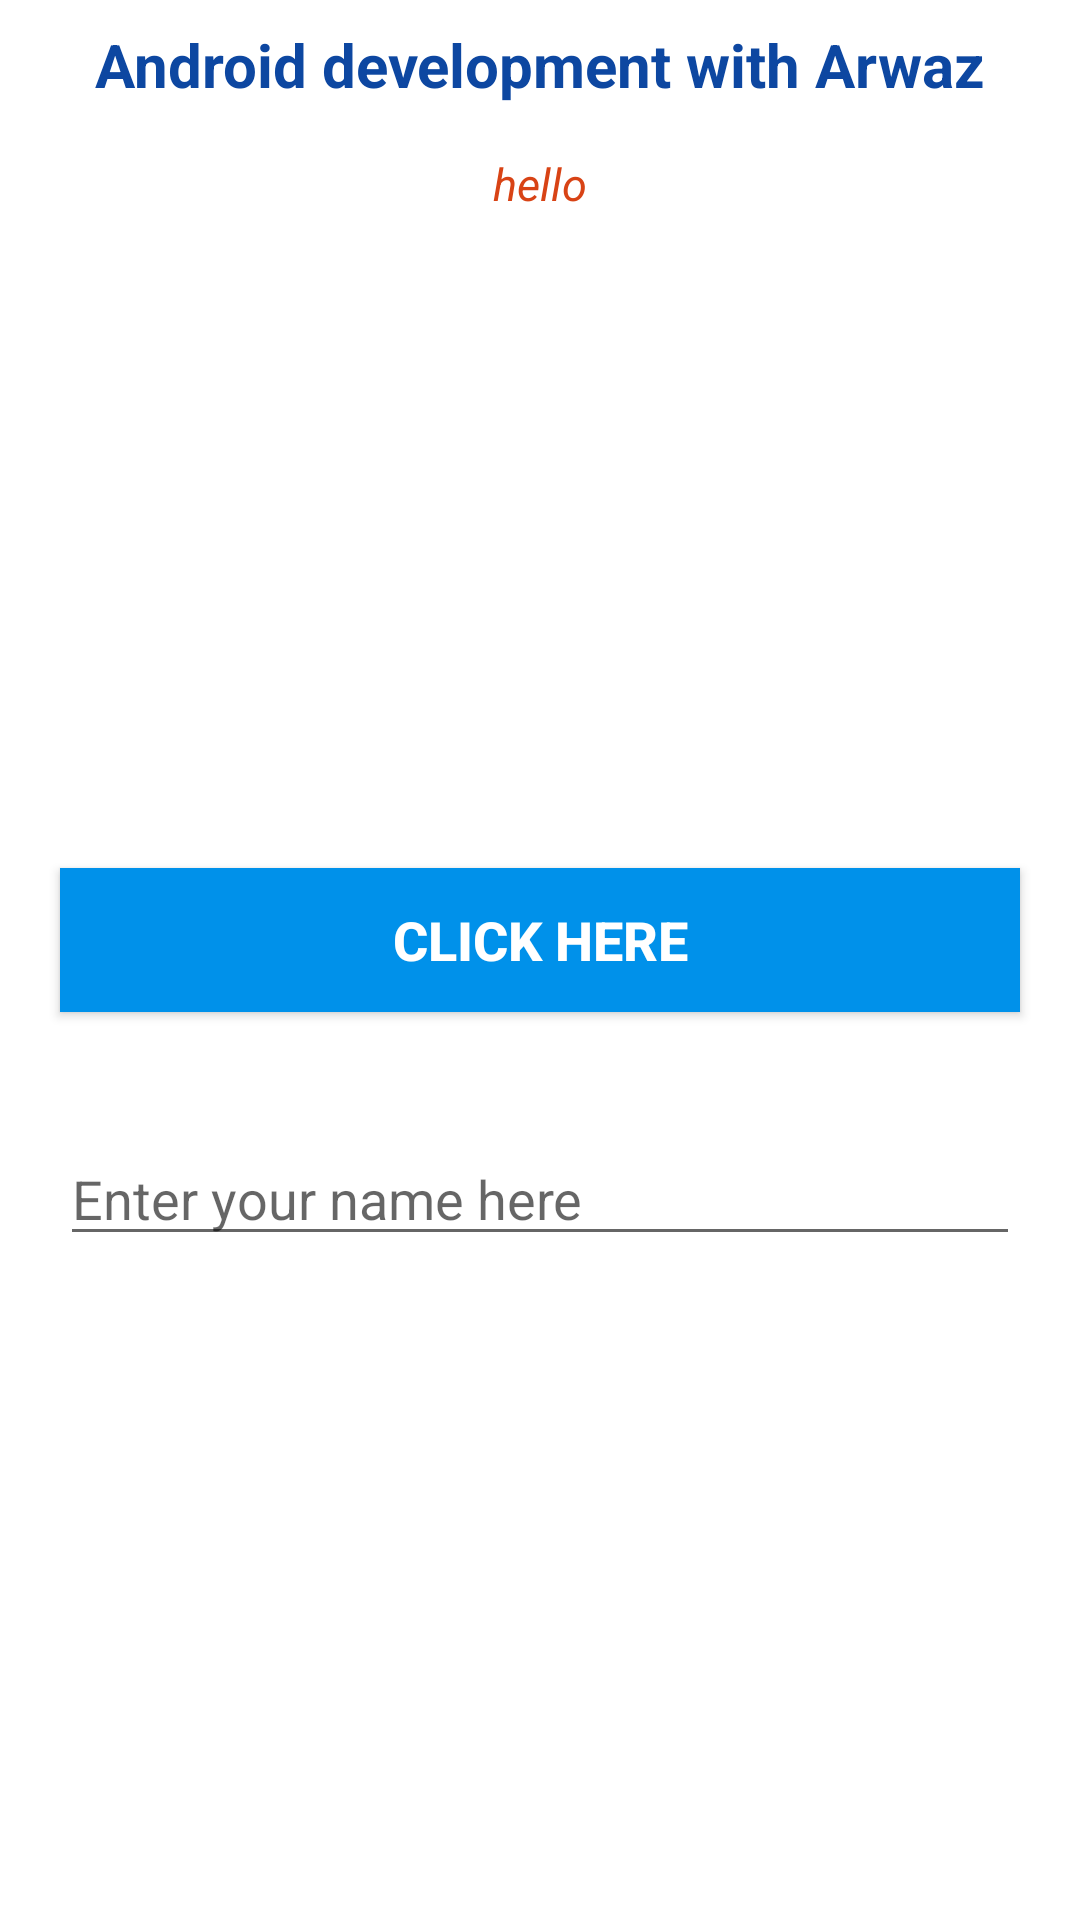

Write the Android layout XML for this screen, with the resource values it uses.
<!-- AndroidManifest.xml: application theme Theme.ActivityLifecycle -->
<!-- res/layout/activity_new.xml -->
<?xml version="1.0" encoding="utf-8"?>
<LinearLayout xmlns:android="http://schemas.android.com/apk/res/android"
    xmlns:app="http://schemas.android.com/apk/res-auto"
    xmlns:tools="http://schemas.android.com/tools"
    android:layout_width="match_parent"
    android:layout_height="match_parent"
    android:orientation="vertical"
    tools:context=".AvengersActivity">

    <TextView
        android:layout_width="wrap_content"
        android:layout_height="wrap_content"
        android:layout_gravity="center"
        android:padding="8dp"
        android:text="Android development with Arwaz"
        android:textColor="#0d47a1"
        android:textSize="20sp"
        android:textStyle="bold" />

    <TextView
        android:layout_width="wrap_content"
        android:layout_height="wrap_content"
        android:layout_gravity="center"
        android:padding="8dp"
        android:text="hello"
        android:textColor="#d84315"
        android:textSize="15sp"
        android:textStyle="italic" />

    <ImageView
        android:layout_width="150dp"
        android:layout_height="150dp"
        android:layout_gravity="center"
        android:layout_margin="20dp"
        android:src="@drawable/tony_stark" />

    <Button
        android:layout_width="match_parent"
        android:layout_height="wrap_content"
        android:layout_margin="20dp"
        android:background="#0091ea"
        android:text="Click here"
        android:textColor="#ffffff"
        android:textSize="18sp"
        android:textStyle="bold" />

    <EditText
        android:layout_width="match_parent"
        android:layout_height="wrap_content"
        android:layout_margin="20dp"
        android:hint="Enter your name here"
        android:inputType="text" />


</LinearLayout>
<!-- resources referenced by this layout -->
<resources>
  <style name="Theme.ActivityLifecycle" parent="Theme.MaterialComponents.DayNight.DarkActionBar">
          
          <item name="colorPrimary">@color/black</item>
          <item name="colorPrimaryVariant">@color/black</item>
          <item name="colorOnPrimary">@color/black</item>
          
          <item name="colorSecondary">@color/teal_200</item>
          <item name="colorSecondaryVariant">@color/teal_700</item>
          <item name="colorOnSecondary">@color/black</item>
          
          <item name="android:statusBarColor" tools:targetApi="l">?attr/colorPrimaryVariant</item>
          
      </style>
  <color name="black">#FF000000</color>
  <color name="teal_200">#FF03DAC5</color>
  <color name="teal_700">#FF018786</color>
</resources>
